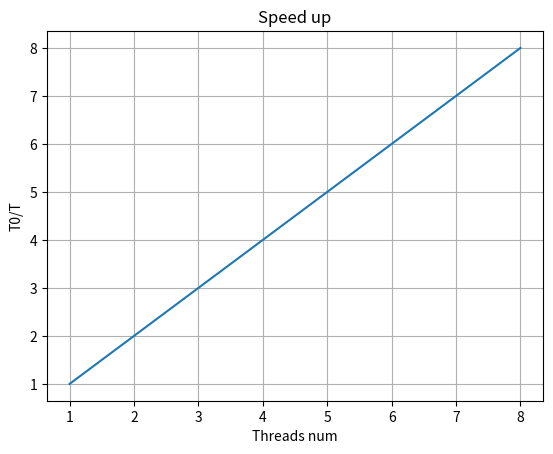

Source code (Python): (Note: this script raises an exception after producing the figure.)
import os
from time import sleep
import matplotlib.pyplot as plt

sizes = [1001, 100001]
Ns = list(range(1, 9))
times = {}

plt.figure()
legend = ["ideal"] + [f"real N={size}" for size in sizes]
plt.xlabel("Threads num")
plt.ylabel("T0/T")
plt.plot(range(1, max(Ns) + 1), range(1, max(Ns) + 1))
plt.title("Speed up")
plt.grid()

option = ''

for size in sizes:
	times[size] = []
	for n in Ns:
		with open(f"res/out_threads_{n}_size_{size}.out") as f:
			for line in f:
				if "Time of working" in line:
					times[size].append(float(line.split(":")[1]))
	t0 = times[size][0]
	for i in range(len(times[size])):
		times[size][i] = t0 / times[size][i]
	plt.plot(Ns, times[size])

with open(f"Results_{option}.txt", 'w') as f:
	for size in sizes:
		f.write(f"N={size}\n")
		f.write('\t'.join(map(str, Ns)) + '\n')
		f.write('\t'.join(map(str, times[size])) + '\n\n')
plt.legend(legend)
plt.xlim(0, max(Ns))
plt.ylim(0, max(Ns))
plt.savefig(f"out_{option}.png")
	
